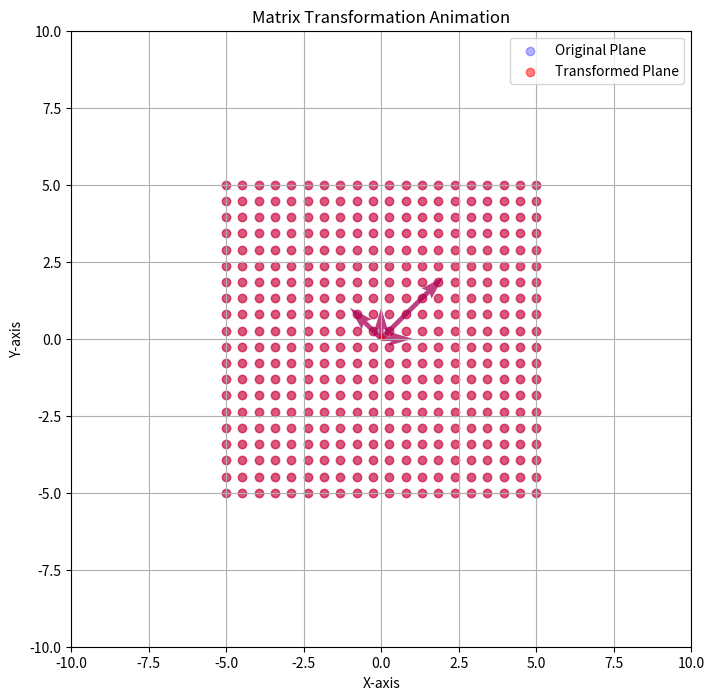

The script that saved this image:
import numpy as np
import matplotlib.pyplot as plt
from matplotlib.animation import FuncAnimation

# Define the transformation matrix
A = np.array([[1, 0.5], [0.5, 1]])  # Example matrix

# Define the original plane (grid)
x = np.linspace(-5, 5, 20)
y = np.linspace(-5, 5, 20)
X, Y = np.meshgrid(x, y)
original_plane = np.vstack([X.flatten(), Y.flatten()])

# Apply the matrix transformation to the plane
transformed_plane = A @ original_plane

# Reshape the transformed plane back to grid format
X_transformed = transformed_plane[0].reshape(X.shape)
Y_transformed = transformed_plane[1].reshape(Y.shape)

# Define some vectors to show the effect of the matrix
vectors = np.array([[1, 0], [0, 1], [2, 2], [-1, 1]]).T  # Example vectors (2x4 array)
transformed_vectors = A @ vectors

# Create the figure and axis
fig, ax = plt.subplots(figsize=(8, 8))
ax.set_xlim(-10, 10)
ax.set_ylim(-10, 10)
ax.grid(True)

# Plot the original plane (background)
original_plane_plot = ax.scatter(original_plane[0], original_plane[1], c='blue', alpha=0.3, label='Original Plane')

# Plot the transformed plane (foreground)
transformed_plane_plot = ax.scatter([], [], c='red', alpha=0.5, label='Transformed Plane')

# Plot the original vectors
original_quivers = [ax.quiver(0, 0, v[0], v[1], angles='xy', scale_units='xy', scale=1, color='blue', alpha=0.5) for v in vectors.T]

# Plot the transformed vectors
transformed_quivers = [ax.quiver(0, 0, v[0], v[1], angles='xy', scale_units='xy', scale=1, color='red', alpha=0.5) for v in transformed_vectors.T]

# Animation function
def animate(i):
    # Interpolate between original and transformed plane
    t = i / 100  # t goes from 0 to 1
    interpolated_X = (1 - t) * original_plane[0] + t * transformed_plane[0]
    interpolated_Y = (1 - t) * original_plane[1] + t * transformed_plane[1]
    transformed_plane_plot.set_offsets(np.c_[interpolated_X, interpolated_Y])

    # Interpolate vectors
    for idx, (v_orig, v_trans) in enumerate(zip(vectors.T, transformed_vectors.T)):
        interpolated_vector = (1 - t) * v_orig + t * v_trans
        transformed_quivers[idx].set_UVC(interpolated_vector[0], interpolated_vector[1])

    return transformed_plane_plot, *transformed_quivers

# Create the animation
ani = FuncAnimation(fig, animate, frames=100, interval=50, blit=True)

# Add legend and labels
ax.legend()
ax.set_title("Matrix Transformation Animation")
ax.set_xlabel("X-axis")
ax.set_ylabel("Y-axis")

# Show the animation
plt.show()